3-way image classification set "processed" from GitHub (manibari/CV_Categorical_System); label vocabulary: anthracnose, fruit fly, healthy guava.

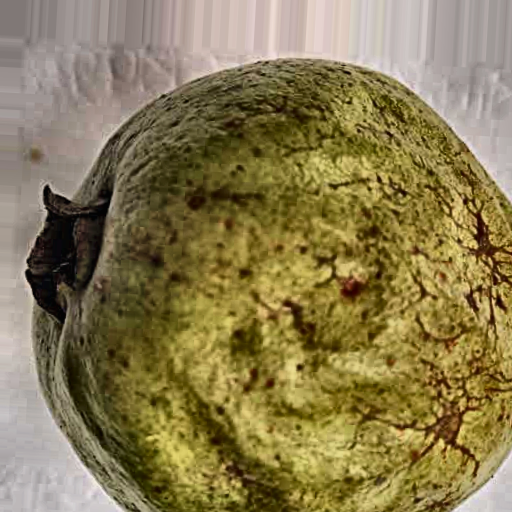
Label: fruit fly

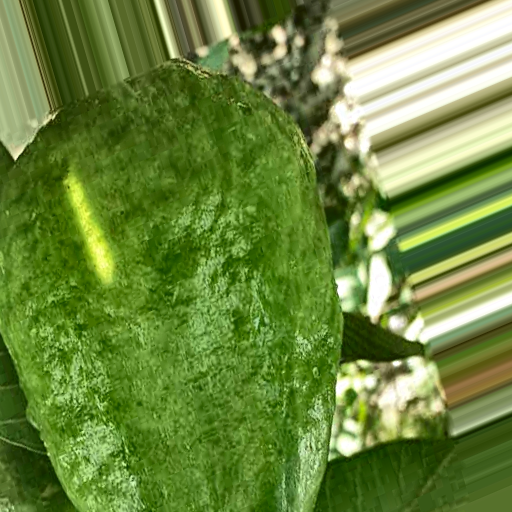
Label: healthy guava

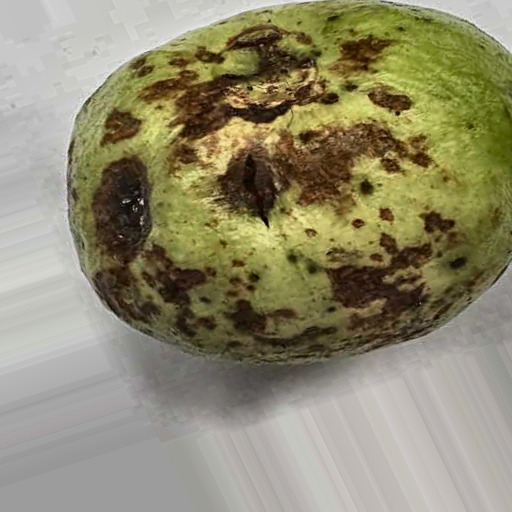
Label: anthracnose

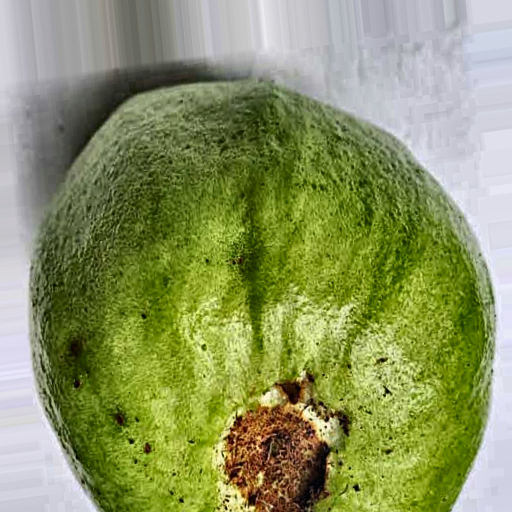
Label: fruit fly

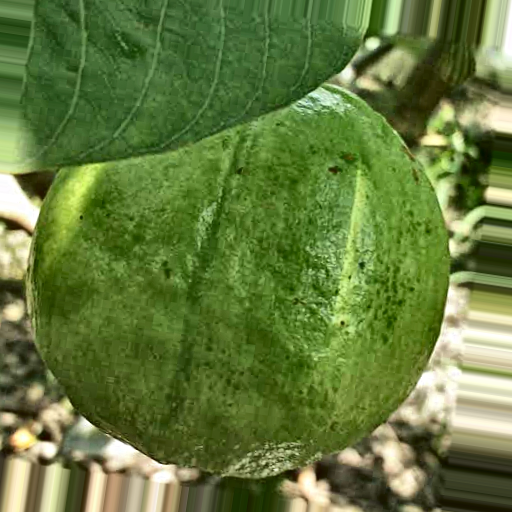
Label: healthy guava

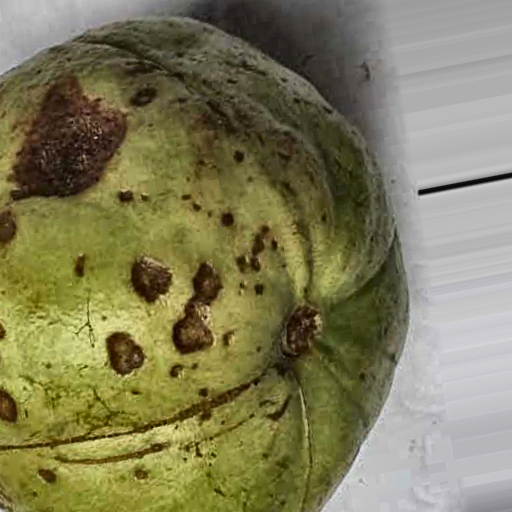
Label: anthracnose
